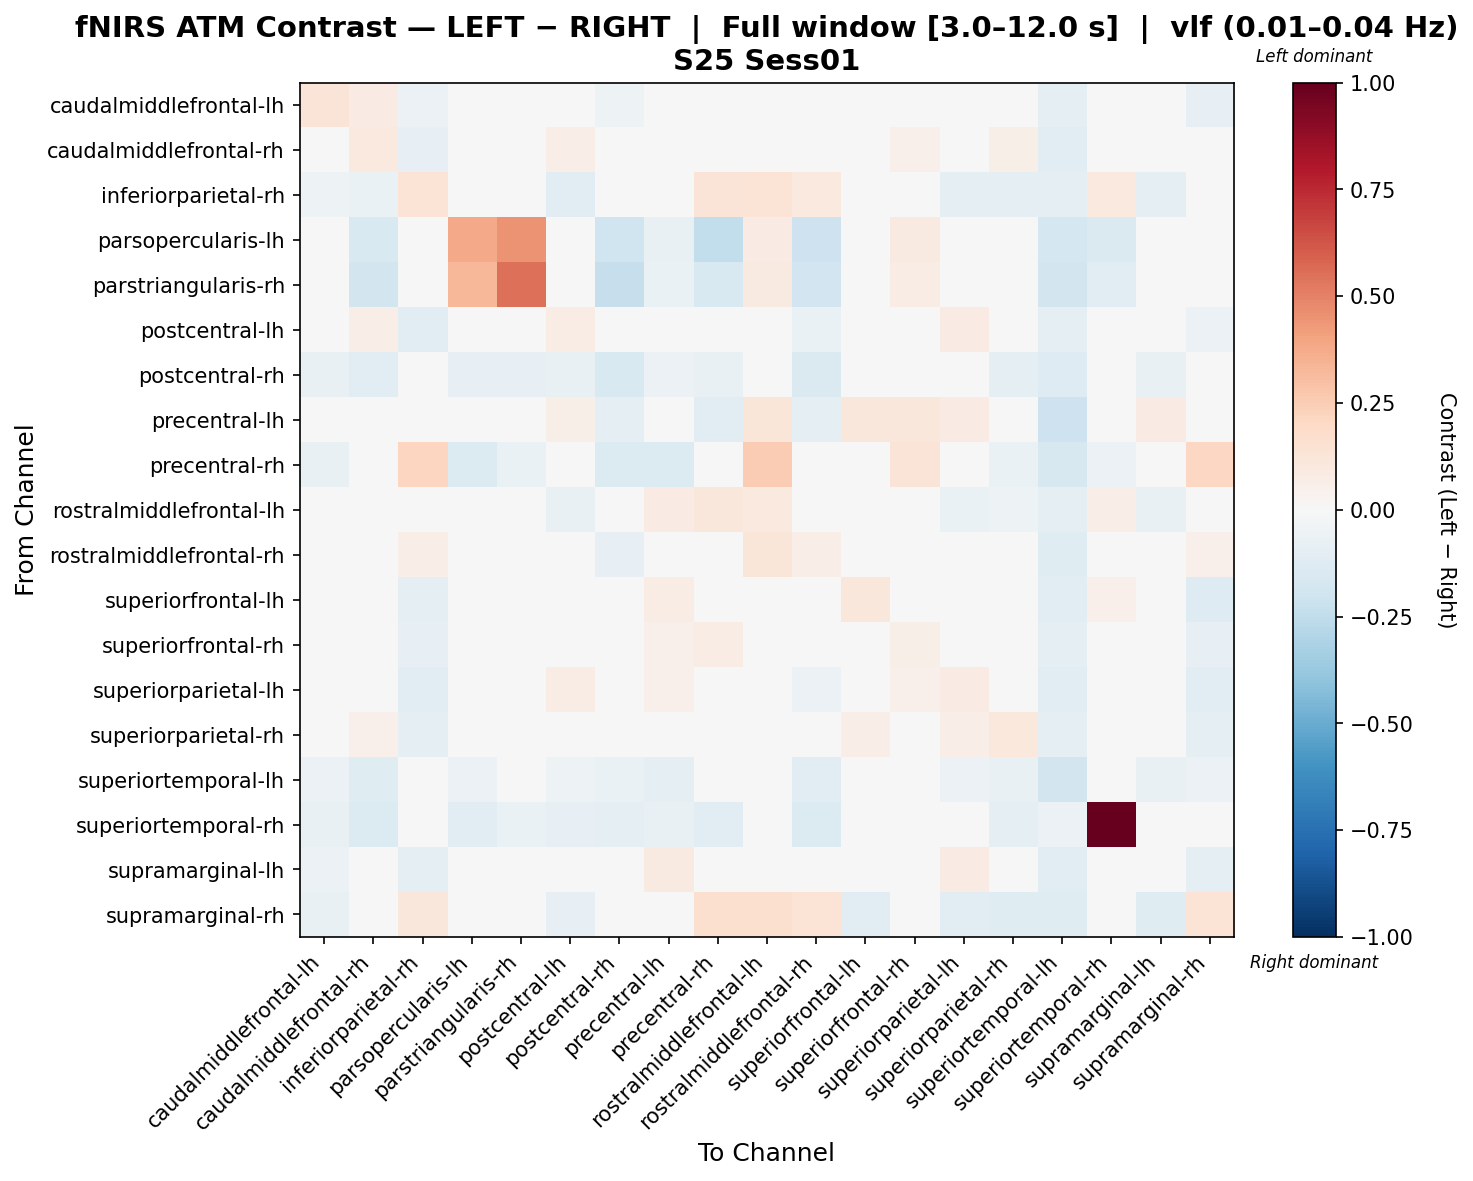

The file beside this chart, header and first rows:
, caudalmiddlefrontal-lh, caudalmiddlefrontal-rh, inferiorparietal-rh, parsopercularis-lh, parstriangularis-rh, postcentral-lh, postcentral-rh, precentral-lh, precentral-rh, rostralmiddlefrontal-lh, rostralmiddlefrontal-rh, superiorfrontal-lh, superiorfrontal-rh, superiorparietal-lh, superiorparietal-rh, superiortemporal-lh, superiortemporal-rh, supramarginal-lh, supramarginal-rh
caudalmiddlefrontal-lh, 0.1318, 0.08053, -0.06152, 0.002433, -0.01008, 0.008113, -0.05334, 0.02975, -0.01089, 0.0195, -0.008363, 0.04345, 0.02359, 0.02625, 0.006262, -0.0999, 0.0009029, -0.04506, -0.08347
caudalmiddlefrontal-rh, 0.02171, 0.09685, -0.08326, -0.02285, -0.03571, 0.06574, -0.04945, 0.03293, 0.002392, 0.0027, -0.04572, 0.03157, 0.05222, 0.02344, 0.05911, -0.1138, -0.02705, 0.0009146, -0.01177
inferiorparietal-rh, -0.05241, -0.06713, 0.1353, 0.01092, 0.01092, -0.1136, -6.015537691437929e-05, 0.02982, 0.1323, 0.1329, 0.09857, -0.03281, -0.02314, -0.09249, -0.08672, -0.08977, 0.09599, -0.0881, -0.0004762
parsopercularis-lh, -0.01952, -0.1549, 0.01631, 0.3776, 0.4513, 0.03915, -0.2028, -0.07115, -0.2496, 0.08482, -0.2101, 0.04795, 0.09134, 0.02647, 0.03588, -0.177, -0.1477, 0.03588, 0.0261
parstriangularis-rh, -0.03912, -0.1839, 0.01881, 0.3315, 0.548, 0.007524, -0.2283, -0.06658, -0.1506, 0.09028, -0.1937, 0.02934, 0.07524, -0.01019, 0.01129, -0.1824, -0.1135, 0.03386, 0.02257
postcentral-lh, -0.007018, 0.06824, -0.1115, 0.02168, 0.0, 0.07302, -0.0405, 0.03774, 0.02228, -0.04053, -0.06279, 0.02682, 0.04975, 0.08248, 0.009292, -0.08753, 0.006844, 0.009596, -0.05784
postcentral-rh, -0.07107, -0.1063, -0.04202, -0.08089, -0.08052, -0.07232, -0.1531, -0.06044, -0.0744, 0.005793, -0.1431, 0.01478, 0.001471, -0.04268, -0.09567, -0.1298, -0.01723, -0.07092, -0.03434
precentral-lh, -0.03468, 0.04499, -0.006736, -0.01886, 0.0005644, 0.05704, -0.0968, -0.04392, -0.1132, 0.1232, -0.09718, 0.115, 0.1111, 0.07927, 0.02689, -0.2086, 4.789042221880737e-05, 0.08436, -0.0225
precentral-rh, -0.07201, 0.03275, 0.2168, -0.133, -0.0696, -0.01006, -0.135, -0.1335, -0.04678, 0.2525, 0.04544, 0.02473, 0.1251, -0.01061, -0.06499, -0.161, -0.05733, -0.01048, 0.207
rostralmiddlefrontal-lh, -0.0404, -0.02084, 0.008901, 0.0432, 0.03628, -0.07738, 0.003482, 0.08421, 0.1137, 0.09912, 0.0382, -0.02297, -0.01157, -0.06953, -0.05318, -0.09951, 0.06372, -0.07062, -0.02483
rostralmiddlefrontal-rh, -0.032, 0.01382, 0.06946, -0.03902, -0.02537, -0.0435, -0.08088, -0.02243, 0.01959, 0.1207, 0.06521, 0.02267, 0.04033, -0.02671, 0.007853, -0.1199, 0.0004792, -0.02129, 0.05106
superiorfrontal-lh, -0.01168, -0.01004, -0.09038, 0.02584, 0.01253, 0.00717, 0.0006845, 0.07526, 0.04522, -0.02892, -0.03668, 0.1167, 0.04223, 0.02462, 0.02261, -0.1061, 0.05167, -0.01264, -0.1282
superiorfrontal-rh, -0.03858, 0.01402, -0.07977, 0.03887, 0.02691, 0.005001, -0.01176, 0.0537, 0.07781, -0.01247, -0.02125, 0.02314, 0.05849, 0.0174, -0.003589, -0.09617, 0.04435, -0.01022, -0.08588
superiorparietal-lh, -0.003576, -0.01085, -0.1123, 0.01867, 0.003343, 0.07688, -0.02915, 0.05297, 0.02408, -0.0425, -0.05759, 0.04428, 0.05381, 0.08172, 0.04935, -0.1026, 0.01162, 0.04503, -0.1033
superiorparietal-rh, -0.01953, 0.05025, -0.08922, 0.025, 0.002778, 0.01481, -0.04361, 0.02648, -0.0002492, -0.0101, -0.02882, 0.06578, 0.03095, 0.06602, 0.1027, -0.09445, -0.00105, -0.008558, -0.08919
superiortemporal-lh, -0.06081, -0.1188, -0.04689, -0.05658, -0.04991, -0.05421, -0.06775, -0.08822, -0.04351, -0.04404, -0.1032, -0.04658, -0.04913, -0.0561, -0.07199, -0.1864, 0.02387, -0.07199, -0.06043
superiortemporal-rh, -0.07198, -0.1402, 0.02525, -0.1018, -0.0639, -0.07935, -0.09345, -0.07738, -0.1117, 0.04148, -0.1344, 0.03025, 0.0129, -0.04739, -0.09745, -0.06113, 1.0, -0.0346, 0.004904
supramarginal-lh, -0.05763, 0.00215, -0.09742, 0.03323, 0.0299, 0.04334, -0.03053, 0.0902, 0.04881, -0.02397, -0.02802, 0.01927, 0.03505, 0.08093, -0.005758, -0.1068, 0.02764, 0.02664, -0.08709
supramarginal-rh, -0.07278, 0.01462, 0.1132, 0.0194, 0.01663, -0.07985, -0.00738, -0.003777, 0.1574, 0.1605, 0.1355, -0.1115, -0.04396, -0.1082, -0.124, -0.1219, 0.04637, -0.1242, 0.1339
